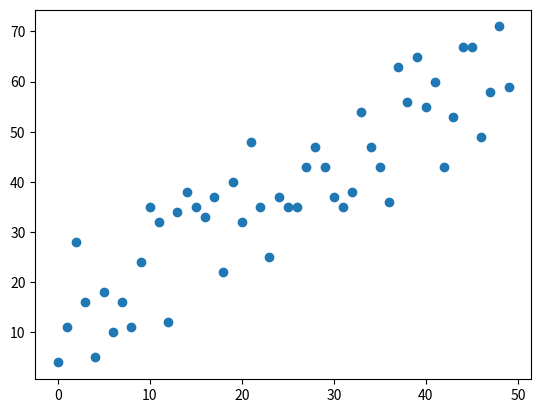

Write Python code to recreate this figure.
import matplotlib.pyplot as plt
import numpy as np
from scipy import stats 

# number of data points
n_points = 100

#x = np.random.normal(5.0, 1.0, n_points)    # mean = 5.0; sd = 1.0; n points = 100
#y = np.random.normal(5.0, 1.0, n_points)   # mean = 5.0; sd = 1.0; n points = 100

#x = np.random.uniform(0, 1, n_points)
#y = np.random.uniform(0, 1, n_points)

#x = np.random.standard_exponential(n_points)
#y = np.random.standard_exponential(n_points)

#x = np.random.standard_normal(n_points)
#y = np.random.standard_normal(n_points)

x = range(50)
y = range(50) + np.random.randint(0,30,50)

# not normal distribution assumed
spear_corr = stats.spearmanr(x, y)
print("spear_corr: ", spear_corr) 

# normal distribution assumed
pear_corr = stats.pearsonr(x, y)
print("pear_corr: ", pear_corr)

plt.scatter(x, y)
plt.show()